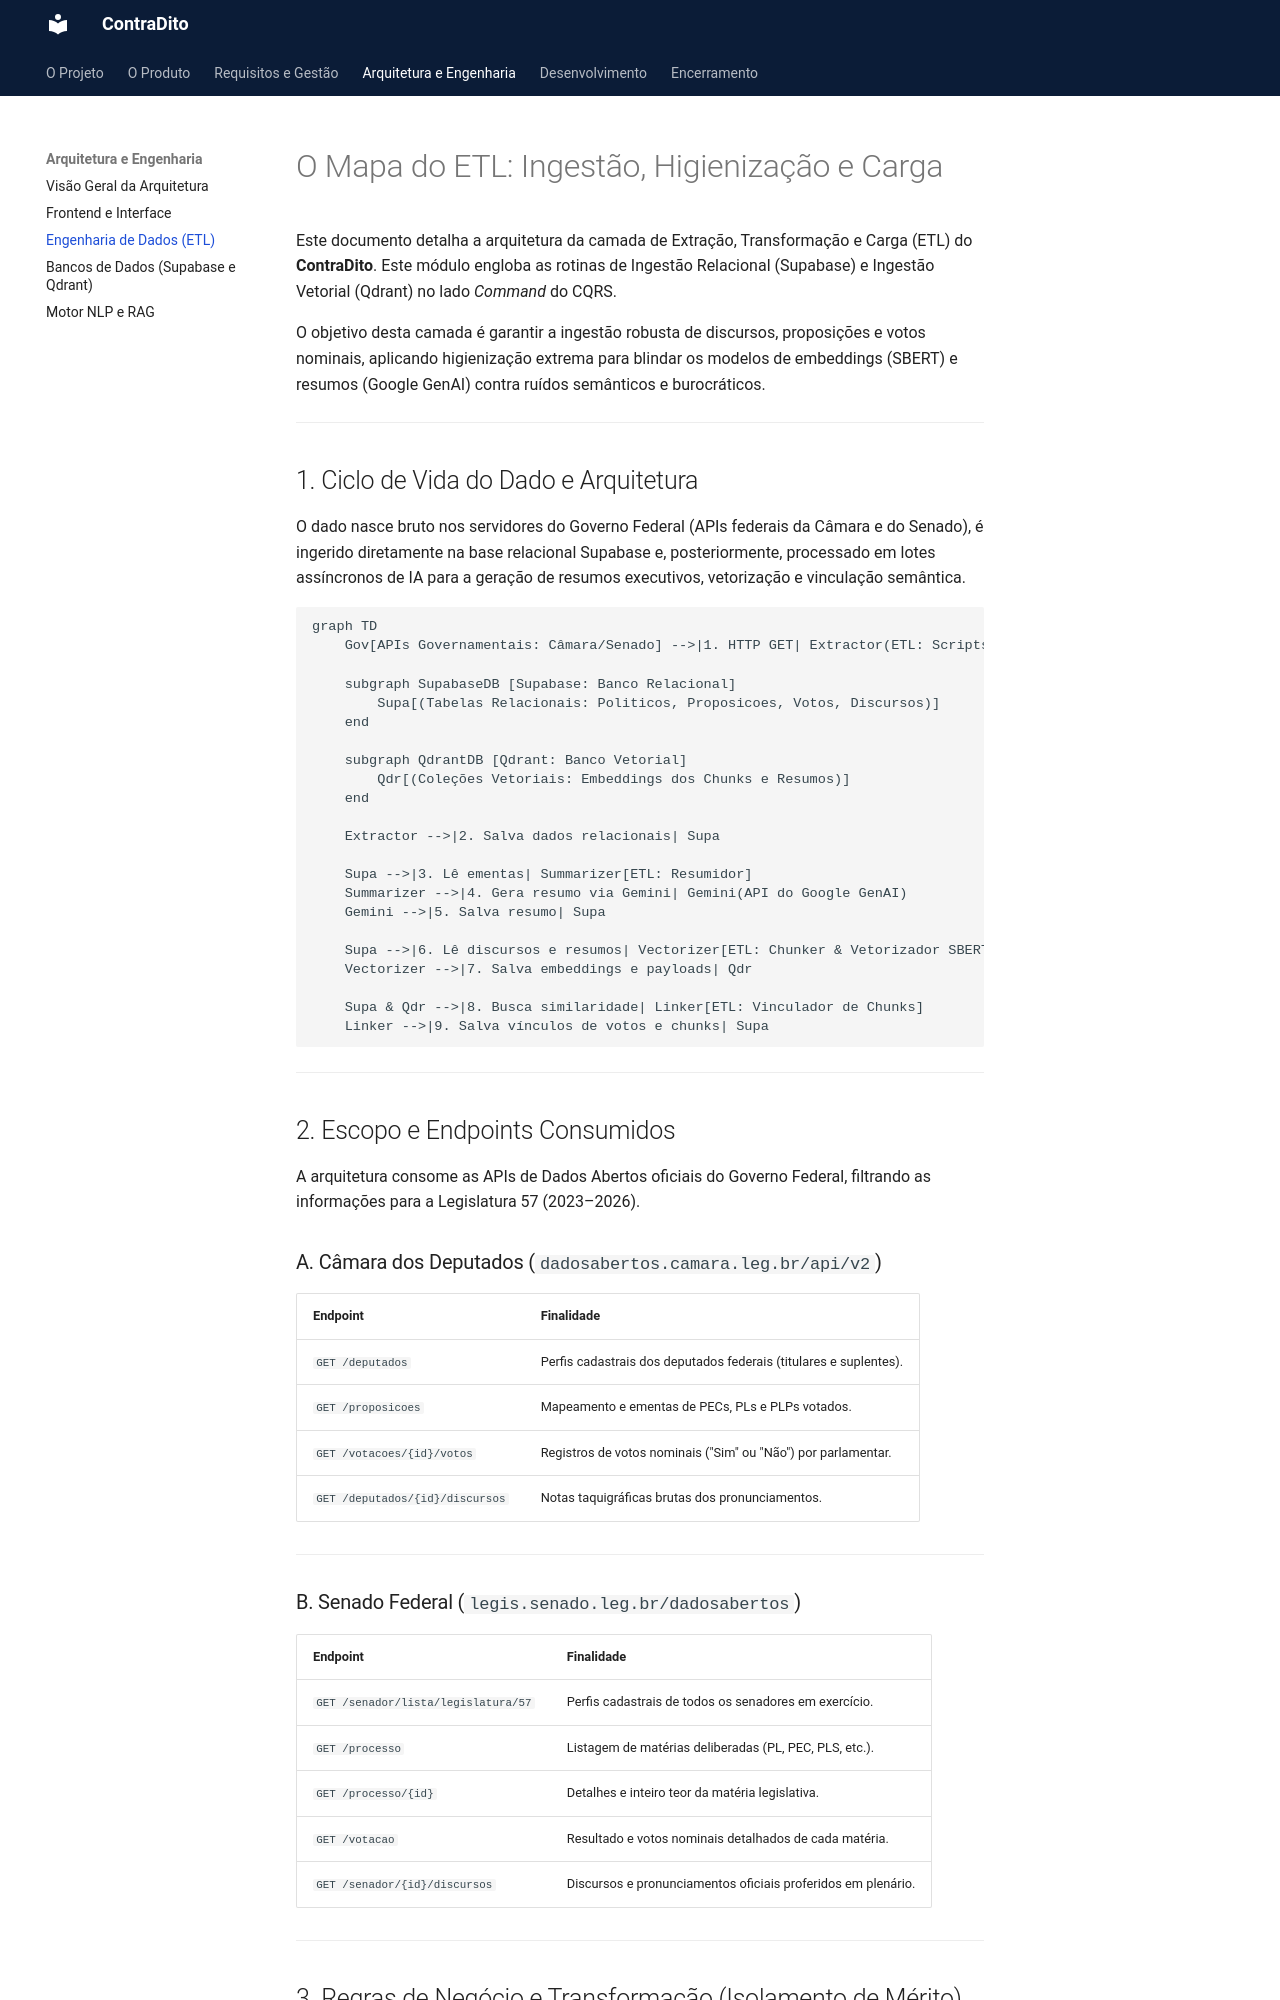

repository: henriquemendeselias/2026.1-ContraDito · page: etl-dados/index.html · generator: mkdocs

# O Mapa do ETL: Ingestão, Higienização e Carga

Este documento detalha a arquitetura da camada de Extração, Transformação e Carga (ETL) do **ContraDito**. Este módulo engloba as rotinas de Ingestão Relacional (Supabase) e Ingestão Vetorial (Qdrant) no lado *Command* do CQRS.

O objetivo desta camada é garantir a ingestão robusta de discursos, proposições e votos nominais, aplicando higienização extrema para blindar os modelos de embeddings (SBERT) e resumos (Google GenAI) contra ruídos semânticos e burocráticos.

---

## 1. Ciclo de Vida do Dado e Arquitetura

O dado nasce bruto nos servidores do Governo Federal (APIs federais da Câmara e do Senado), é ingerido diretamente na base relacional Supabase e, posteriormente, processado em lotes assíncronos de IA para a geração de resumos executivos, vetorização e vinculação semântica.

```mermaid
graph TD
    Gov[APIs Governamentais: Câmara/Senado] -->|1. HTTP GET| Extractor(ETL: Scripts de Extração)
    
    subgraph SupabaseDB [Supabase: Banco Relacional]
        Supa[(Tabelas Relacionais: Politicos, Proposicoes, Votos, Discursos)]
    end
    
    subgraph QdrantDB [Qdrant: Banco Vetorial]
        Qdr[(Coleções Vetoriais: Embeddings dos Chunks e Resumos)]
    end

    Extractor -->|2. Salva dados relacionais| Supa
    
    Supa -->|3. Lê ementas| Summarizer[ETL: Resumidor]
    Summarizer -->|4. Gera resumo via Gemini| Gemini(API do Google GenAI)
    Gemini -->|5. Salva resumo| Supa
    
    Supa -->|6. Lê discursos e resumos| Vectorizer[ETL: Chunker & Vetorizador SBERT]
    Vectorizer -->|7. Salva embeddings e payloads| Qdr
    
    Supa & Qdr -->|8. Busca similaridade| Linker[ETL: Vinculador de Chunks]
    Linker -->|9. Salva vínculos de votos e chunks| Supa
```

---

## 2. Escopo e Endpoints Consumidos

A arquitetura consome as APIs de Dados Abertos oficiais do Governo Federal, filtrando as informações para a Legislatura 57 (2023–2026).

### A. Câmara dos Deputados (`dadosabertos.camara.leg.br/api/v2`)

| Endpoint | Finalidade |
|---|---|
| `GET /deputados` | Perfis cadastrais dos deputados federais (titulares e suplentes). |
| `GET /proposicoes` | Mapeamento e ementas de PECs, PLs e PLPs votados. |
| `GET /votacoes/{id}/votos` | Registros de votos nominais ("Sim" ou "Não") por parlamentar. |
| `GET /deputados/{id}/discursos` | Notas taquigráficas brutas dos pronunciamentos. |

---

### B. Senado Federal (`legis.senado.leg.br/dadosabertos`)

| Endpoint | Finalidade |
|---|---|
| `GET /senador/lista/legislatura/57` | Perfis cadastrais de todos os senadores em exercício. |
| `GET /processo` | Listagem de matérias deliberadas (PL, PEC, PLS, etc.). |
| `GET /processo/{id}` | Detalhes e inteiro teor da matéria legislativa. |
| `GET /votacao` | Resultado e votos nominais detalhados de cada matéria. |
| `GET /senador/{id}/discursos` | Discursos e pronunciamentos oficiais proferidos em plenário. |

---
